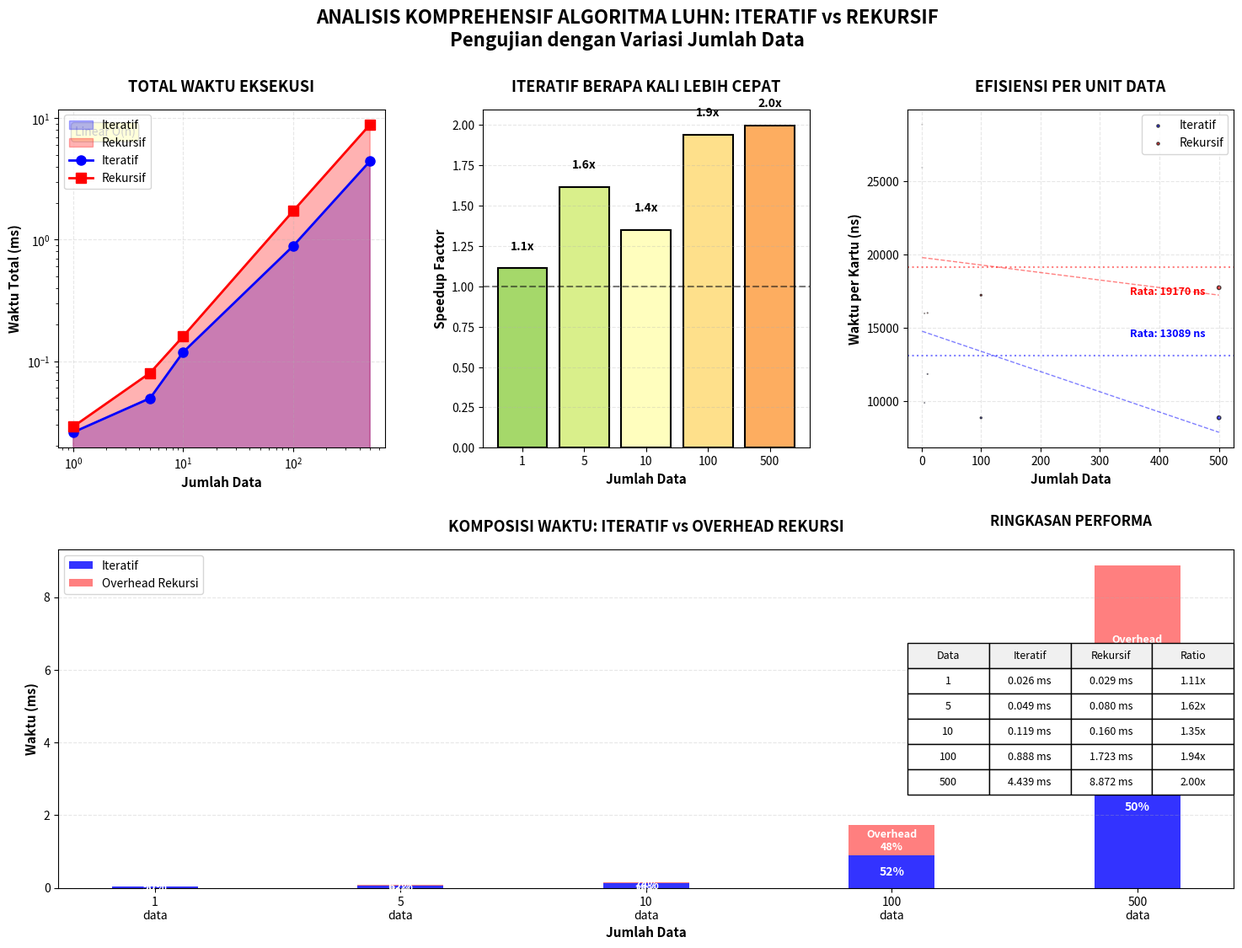
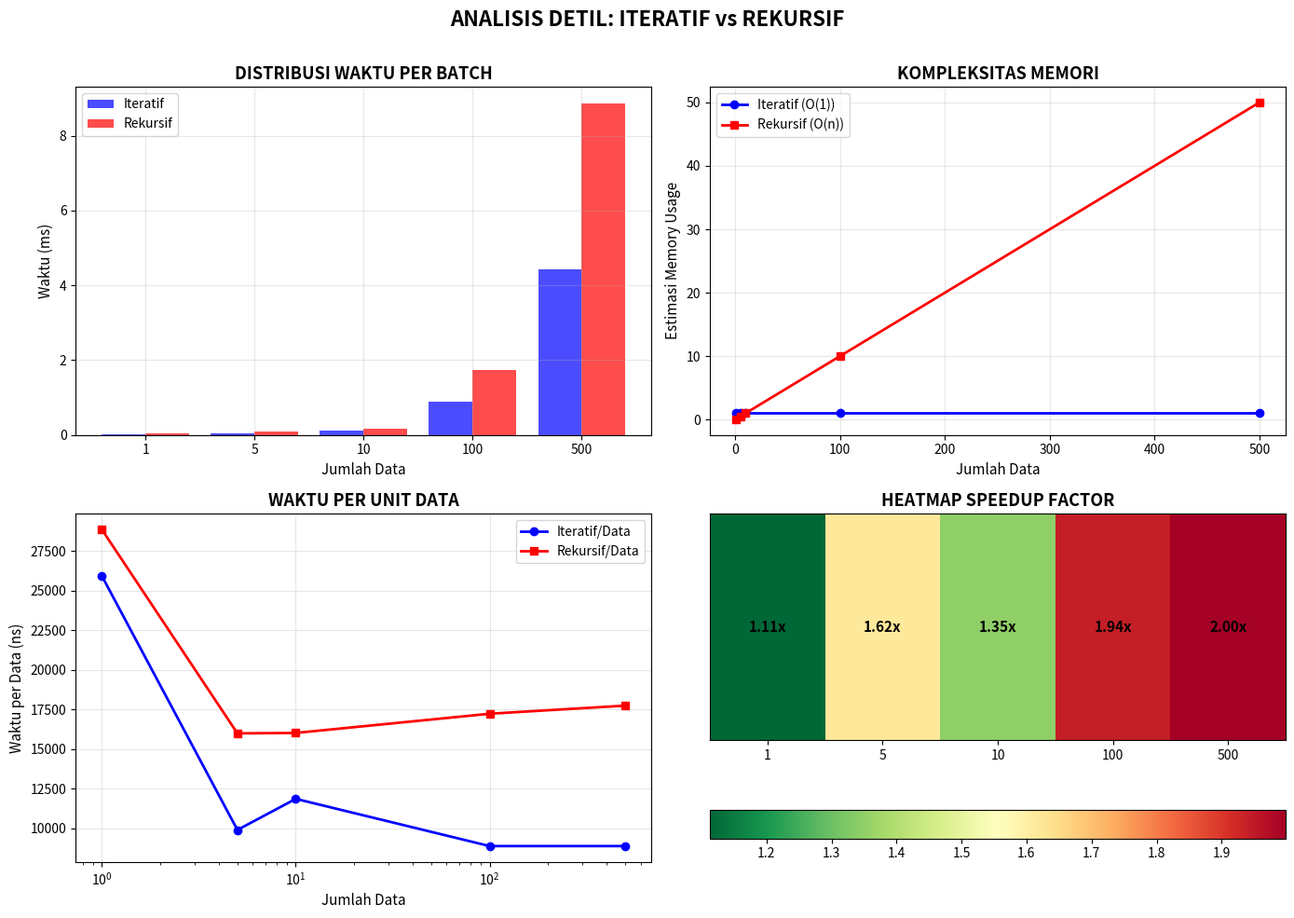

These figures' Python source, in order:
import random
import time
import matplotlib.pyplot as plt
import numpy as np
from matplotlib.gridspec import GridSpec

# ========== 1. GENERATOR DATA UJI ==========
def generate_luhn_valid_card(length=16):
    """Generate nomor kartu yang valid menurut Luhn Algorithm"""
    digits = [random.randint(0, 9) for _ in range(length - 1)]
    total = 0
    is_even = False
    
    for i in range(length - 2, -1, -1):
        digit = digits[i]
        if is_even:
            digit *= 2
            if digit > 9:
                digit -= 9
        total += digit
        is_even = not is_even
    
    check_digit = (10 - (total % 10)) % 10
    digits.append(check_digit)
    return ''.join(map(str, digits))

def generate_test_data(batch_sizes):
    """Generate data uji untuk semua batch size"""
    all_data = {}
    
    for size in batch_sizes:
        data_batch = []
        for _ in range(size):
            length = random.choice([13, 16, 19])
            # Generate valid card
            valid_card = generate_luhn_valid_card(length)
            data_batch.append(valid_card)
            
            # Generate invalid version (50% of batch)
            if len(data_batch) < size:
                card_list = list(valid_card)
                card_list[-1] = str((int(card_list[-1]) + 1) % 10)
                invalid_card = ''.join(card_list)
                data_batch.append(invalid_card)
        
        random.shuffle(data_batch)
        all_data[size] = data_batch
    
    return all_data

# ========== 2. ALGORITMA LUHN ==========
def luhn_iterative(card_number):
    """Versi iteratif"""
    card_str = str(card_number).replace(" ", "")
    total = 0
    is_even = False
    
    for digit_char in reversed(card_str):
        digit = int(digit_char)
        if is_even:
            digit *= 2
            if digit > 9:
                digit -= 9
        total += digit
        is_even = not is_even
    
    return total % 10 == 0

def luhn_recursive(card_number, index=0, total=0, is_even=False):
    """Versi rekursif"""
    card_str = str(card_number).replace(" ", "")
    
    if index >= len(card_str):
        return total % 10 == 0
    
    digit_index = len(card_str) - index - 1
    digit = int(card_str[digit_index])
    
    if is_even:
        digit *= 2
        if digit > 9:
            digit -= 9
    
    return luhn_recursive(card_str, index + 1, total + digit, not is_even)

# ========== 3. FUNGSI PENGUJIAN ==========
def run_performance_tests(batch_sizes=[1, 5, 10, 100, 500]):
    """Jalankan pengujian untuk semua batch size"""
    results = {
        'batch_sizes': batch_sizes,
        'iterative_times': [],
        'recursive_times': [],
        'speedup_factors': [],
        'iterative_per_card': [],
        'recursive_per_card': []
    }
    
    # Generate semua data sekaligus
    print("Mengenerate data uji...")
    test_data = generate_test_data(batch_sizes)
    
    for size in batch_sizes:
        print(f"\n{'='*50}")
        print(f"MENGUJI {size} DATA")
        print(f"{'='*50}")
        
        data_batch = test_data[size]
        
        # Test Iterative
        start_time = time.perf_counter_ns()
        for card in data_batch:
            luhn_iterative(card)
        end_time = time.perf_counter_ns()
        iterative_time_ns = end_time - start_time
        iterative_time_ms = iterative_time_ns / 1e6
        
        # Test Recursive
        start_time = time.perf_counter_ns()
        for card in data_batch:
            luhn_recursive(card)
        end_time = time.perf_counter_ns()
        recursive_time_ns = end_time - start_time
        recursive_time_ms = recursive_time_ns / 1e6
        
        # Calculate metrics
        speedup = recursive_time_ms / iterative_time_ms if iterative_time_ms > 0 else 0
        avg_iterative_ns = iterative_time_ns / size
        avg_recursive_ns = recursive_time_ns / size
        
        # Store results
        results['iterative_times'].append(iterative_time_ms)
        results['recursive_times'].append(recursive_time_ms)
        results['speedup_factors'].append(speedup)
        results['iterative_per_card'].append(avg_iterative_ns)
        results['recursive_per_card'].append(avg_recursive_ns)
        
        # Print summary
        print(f"Waktu Total:")
        print(f"  Iteratif: {iterative_time_ms:.4f} ms")
        print(f"  Rekursif: {recursive_time_ms:.4f} ms")
        print(f"\nPer Kartu:")
        print(f"  Iteratif: {avg_iterative_ns:.2f} ns")
        print(f"  Rekursif: {avg_recursive_ns:.2f} ns")
        print(f"\nSpeedup Factor: {speedup:.2f}x")
        
        # Show sample data for small batches
        if size <= 10:
            print(f"\nContoh {min(3, size)} kartu:")
            for i in range(min(3, size)):
                card = data_batch[i]
                valid = luhn_iterative(card)
                print(f"  {card[:4]}...{card[-4:]} ({len(card)} digit) → {'VALID' if valid else 'INVALID'}")
    
    return results, test_data

# ========== 4. VISUALISASI GRAFIK LENGKAP ==========
def create_comprehensive_visualization(results):
    """Buat 4 grafik dalam satu figure"""
    # Setup figure dengan GridSpec untuk layout yang lebih fleksibel
    fig = plt.figure(figsize=(18, 12))
    gs = GridSpec(2, 3, figure=fig, hspace=0.3, wspace=0.3)
    
    # Data
    sizes = results['batch_sizes']
    iterative_times = results['iterative_times']
    recursive_times = results['recursive_times']
    speedups = results['speedup_factors']
    iterative_per_card = results['iterative_per_card']
    recursive_per_card = results['recursive_per_card']
    
    # ---------- GRAFIK 1: Total Waktu vs Jumlah Data ----------
    ax1 = fig.add_subplot(gs[0, 0])
    
    # Plot dengan area fill
    ax1.fill_between(sizes, iterative_times, alpha=0.3, color='blue', label='Iteratif')
    ax1.fill_between(sizes, recursive_times, alpha=0.3, color='red', label='Rekursif')
    
    # Plot garis
    ax1.plot(sizes, iterative_times, 'b-o', linewidth=2, markersize=8, label='Iteratif')
    ax1.plot(sizes, recursive_times, 'r-s', linewidth=2, markersize=8, label='Rekursif')
    
    ax1.set_xlabel('Jumlah Data', fontsize=11, fontweight='bold')
    ax1.set_ylabel('Waktu Total (ms)', fontsize=11, fontweight='bold')
    ax1.set_title('TOTAL WAKTU EKSEKUSI', fontsize=13, fontweight='bold', pad=15)
    ax1.grid(True, alpha=0.3, linestyle='--')
    ax1.legend(loc='upper left')
    ax1.set_xscale('log')
    ax1.set_yscale('log')
    
    # Anotasi trend
    ax1.text(0.05, 0.95, 'Linear O(n)', transform=ax1.transAxes, 
             fontsize=10, verticalalignment='top',
             bbox=dict(boxstyle="round,pad=0.3", facecolor="yellow", alpha=0.7))
    
    # ---------- GRAFIK 2: Speedup Factor ----------
    ax2 = fig.add_subplot(gs[0, 1])
    
    # Bar chart dengan gradient warna
    colors = plt.cm.RdYlGn_r(np.linspace(0.3, 0.7, len(speedups)))
    bars = ax2.bar(range(len(sizes)), speedups, color=colors, edgecolor='black', linewidth=1.5)
    
    # Anotasi nilai di atas bar
    for i, (bar, speedup) in enumerate(zip(bars, speedups)):
        height = bar.get_height()
        ax2.text(bar.get_x() + bar.get_width()/2., height + 0.1,
                f'{speedup:.1f}x', ha='center', va='bottom', fontweight='bold')
    
    ax2.set_xlabel('Jumlah Data', fontsize=11, fontweight='bold')
    ax2.set_ylabel('Speedup Factor', fontsize=11, fontweight='bold')
    ax2.set_title('ITERATIF BERAPA KALI LEBIH CEPAT', fontsize=13, fontweight='bold', pad=15)
    ax2.set_xticks(range(len(sizes)))
    ax2.set_xticklabels(sizes)
    ax2.grid(True, alpha=0.3, axis='y', linestyle='--')
    ax2.axhline(y=1.0, color='black', linestyle='--', alpha=0.5)
    
    # ---------- GRAFIK 3: Waktu per Kartu ----------
    ax3 = fig.add_subplot(gs[0, 2])
    
    # Scatter plot dengan ukuran marker berdasarkan batch size
    sizes_for_scatter = [s/50 for s in sizes]  # Scale untuk ukuran marker
    
    sc1 = ax3.scatter(sizes, iterative_per_card, s=sizes_for_scatter, 
                      c='blue', alpha=0.7, edgecolors='black', linewidth=1, label='Iteratif')
    sc2 = ax3.scatter(sizes, recursive_per_card, s=sizes_for_scatter, 
                      c='red', alpha=0.7, edgecolors='black', linewidth=1, label='Rekursif')
    
    # Garis trend
    z_iter = np.polyfit(sizes, iterative_per_card, 1)
    p_iter = np.poly1d(z_iter)
    z_recur = np.polyfit(sizes, recursive_per_card, 1)
    p_recur = np.poly1d(z_recur)
    
    ax3.plot(sizes, p_iter(sizes), 'b--', alpha=0.5, linewidth=1)
    ax3.plot(sizes, p_recur(sizes), 'r--', alpha=0.5, linewidth=1)
    
    ax3.set_xlabel('Jumlah Data', fontsize=11, fontweight='bold')
    ax3.set_ylabel('Waktu per Kartu (ns)', fontsize=11, fontweight='bold')
    ax3.set_title('EFISIENSI PER UNIT DATA', fontsize=13, fontweight='bold', pad=15)
    ax3.grid(True, alpha=0.3, linestyle='--')
    ax3.legend()
    
    # Anotasi rata-rata
    avg_iter = np.mean(iterative_per_card)
    avg_recur = np.mean(recursive_per_card)
    ax3.axhline(y=avg_iter, color='blue', linestyle=':', alpha=0.5)
    ax3.axhline(y=avg_recur, color='red', linestyle=':', alpha=0.5)
    ax3.text(max(sizes)*0.7, avg_iter*1.1, f'Rata: {avg_iter:.0f} ns', 
             color='blue', fontsize=9, fontweight='bold')
    ax3.text(max(sizes)*0.7, avg_recur*0.9, f'Rata: {avg_recur:.0f} ns', 
             color='red', fontsize=9, fontweight='bold')
    
    # ---------- GRAFIK 4: Perbandingan Stacked Bar ----------
    ax4 = fig.add_subplot(gs[1, :])
    
    # Data untuk stacked bar
    x = range(len(sizes))
    width = 0.35
    
    bars1 = ax4.bar(x, iterative_times, width, label='Iteratif', color='blue', alpha=0.8)
    bars2 = ax4.bar(x, [r-i for r,i in zip(recursive_times, iterative_times)], width, 
                    bottom=iterative_times, label='Overhead Rekursi', color='red', alpha=0.5)
    
    # Anotasi persentase
    for i, (it, rt) in enumerate(zip(iterative_times, recursive_times)):
        percentage = (it / rt) * 100
        ax4.text(i, it/2, f'{percentage:.0f}%', ha='center', va='center', 
                fontweight='bold', color='white', fontsize=10)
        ax4.text(i, it + (rt-it)/2, f'Overhead\n{100-percentage:.0f}%', 
                ha='center', va='center', fontweight='bold', color='white', fontsize=9)
    
    ax4.set_xlabel('Jumlah Data', fontsize=11, fontweight='bold')
    ax4.set_ylabel('Waktu (ms)', fontsize=11, fontweight='bold')
    ax4.set_title('KOMPOSISI WAKTU: ITERATIF vs OVERHEAD REKURSI', fontsize=13, fontweight='bold', pad=15)
    ax4.set_xticks(x)
    ax4.set_xticklabels([f'{s}\ndata' for s in sizes])
    ax4.grid(True, alpha=0.3, axis='y', linestyle='--')
    ax4.legend(loc='upper left')
    
    # ---------- GRAFIK 5: Perbandingan Ratio (Mini) ----------
    ax5 = fig.add_subplot(gs[1, 2])
    ax5.axis('off')
    
    # Buat tabel perbandingan
    table_data = []
    headers = ['Data', 'Iteratif', 'Rekursif', 'Ratio']
    
    for i, size in enumerate(sizes):
        table_data.append([
            f'{size}',
            f'{iterative_times[i]:.3f} ms',
            f'{recursive_times[i]:.3f} ms',
            f'{speedups[i]:.2f}x'
        ])
    
    table = ax5.table(cellText=table_data, colLabels=headers,
                     cellLoc='center', loc='center',
                     colColours=['#f0f0f0']*4)
    
    table.auto_set_font_size(False)
    table.set_fontsize(9)
    table.scale(1, 1.8)
    
    # Judul untuk tabel
    ax5.set_title('RINGKASAN PERFORMA', fontsize=12, fontweight='bold', pad=20)
    
    # ---------- JUDUL UTAMA ----------
    plt.suptitle('ANALISIS KOMPREHENSIF ALGORITMA LUHN: ITERATIF vs REKURSIF\n'
                'Pengujian dengan Variasi Jumlah Data', 
                fontsize=16, fontweight='bold', y=0.98)
    
    plt.tight_layout()
    
    # Simpan grafik
    plt.savefig('luhn_performance_analysis.png', dpi=300, bbox_inches='tight')
    plt.show()
    
    return fig

# ========== 5. GRAFIK TAMBAHAN: ANALISIS DETIL ==========
def create_detailed_analysis_graph(results, test_data):
    """Buat grafik analisis detil"""
    fig, axes = plt.subplots(2, 2, figsize=(14, 10))
    
    sizes = results['batch_sizes']
    
    # 1. Distribusi Waktu per Batch
    ax1 = axes[0, 0]
    x_pos = np.arange(len(sizes))
    ax1.bar(x_pos - 0.2, results['iterative_times'], 0.4, label='Iteratif', color='blue', alpha=0.7)
    ax1.bar(x_pos + 0.2, results['recursive_times'], 0.4, label='Rekursif', color='red', alpha=0.7)
    
    ax1.set_xlabel('Jumlah Data', fontsize=11)
    ax1.set_ylabel('Waktu (ms)', fontsize=11)
    ax1.set_title('DISTRIBUSI WAKTU PER BATCH', fontsize=13, fontweight='bold')
    ax1.set_xticks(x_pos)
    ax1.set_xticklabels(sizes)
    ax1.legend()
    ax1.grid(True, alpha=0.3)
    
    # 2. Efisiensi Memory (Estimasi)
    ax2 = axes[0, 1]
    # Estimasi: iteratif O(1) memory, rekursif O(n) memory
    memory_iterative = [1] * len(sizes)  # Konstan
    memory_recursive = [size/10 for size in sizes]  # Linear
    
    ax2.plot(sizes, memory_iterative, 'b-o', label='Iteratif (O(1))', linewidth=2)
    ax2.plot(sizes, memory_recursive, 'r-s', label='Rekursif (O(n))', linewidth=2)
    
    ax2.set_xlabel('Jumlah Data', fontsize=11)
    ax2.set_ylabel('Estimasi Memory Usage', fontsize=11)
    ax2.set_title('KOMPLEKSITAS MEMORI', fontsize=13, fontweight='bold')
    ax2.legend()
    ax2.grid(True, alpha=0.3)
    
    # 3. Perbandingan Linear vs Log Scale
    ax3 = axes[1, 0]
    ax3.plot(sizes, results['iterative_per_card'], 'b-o', label='Iteratif/Data', linewidth=2)
    ax3.plot(sizes, results['recursive_per_card'], 'r-s', label='Rekursif/Data', linewidth=2)
    
    ax3.set_xlabel('Jumlah Data', fontsize=11)
    ax3.set_ylabel('Waktu per Data (ns)', fontsize=11)
    ax3.set_title('WAKTU PER UNIT DATA', fontsize=13, fontweight='bold')
    ax3.set_xscale('log')
    ax3.legend()
    ax3.grid(True, alpha=0.3)
    
    # 4. Heatmap Speedup
    ax4 = axes[1, 1]
    speedup_matrix = np.array(results['speedup_factors']).reshape(1, -1)
    im = ax4.imshow(speedup_matrix, cmap='RdYlGn_r', aspect='auto')
    
    ax4.set_xticks(range(len(sizes)))
    ax4.set_xticklabels(sizes)
    ax4.set_yticks([])
    ax4.set_title('HEATMAP SPEEDUP FACTOR', fontsize=13, fontweight='bold')
    
    # Anotasi nilai di heatmap
    for i, speedup in enumerate(results['speedup_factors']):
        color = 'white' if speedup > 2 else 'black'
        ax4.text(i, 0, f'{speedup:.2f}x', ha='center', va='center', 
                color=color, fontweight='bold', fontsize=11)
    
    plt.colorbar(im, ax=ax4, orientation='horizontal', pad=0.2)
    
    plt.suptitle('ANALISIS DETIL: ITERATIF vs REKURSIF\n', 
                fontsize=16, fontweight='bold')
    plt.tight_layout()
    plt.show()

# ========== 6. FUNGSI UTAMA ==========
def main():
    """Program utama"""
    print("="*70)
    print("VISUALISASI ANALISIS PERFORMA ALGORITMA LUHN")
    print("="*70)
    
    # Tentukan batch sizes
    batch_sizes = [1, 5, 10, 100, 500]
    
    # Jalankan pengujian
    print("\n🚀 MEMULAI PENGUJIAN...")
    results, test_data = run_performance_tests(batch_sizes)
    
    # Buat visualisasi utama
    print("\n📊 MEMBUAT VISUALISASI UTAMA...")
    fig1 = create_comprehensive_visualization(results)
    
    # Buat visualisasi tambahan
    print("📈 MEMBUAT ANALISIS DETIL...")
    create_detailed_analysis_graph(results, test_data)
    
    # Tampilkan kesimpulan
    print("\n" + "="*70)
    print("KESIMPULAN ANALISIS")
    print("="*70)
    
    avg_speedup = np.mean(results['speedup_factors'])
    max_speedup = max(results['speedup_factors'])
    min_speedup = min(results['speedup_factors'])
    
    print(f"\n📌 HASIL UTAMA:")
    print(f"   • Rata-rata speedup: {avg_speedup:.2f}x")
    print(f"   • Speedup terbaik: {max_speedup:.2f}x")
    print(f"   • Speedup terburuk: {min_speedup:.2f}x")
    
    print(f"\n📌 REKOMENDASI:")
    if avg_speedup > 1.5:
        print(f"   ✅ GUNAKAN ITERATIF: {avg_speedup:.1f}x lebih cepat")
    else:
        print(f"   ⚠️  Boleh pilih salah satu: Perbedaan tidak signifikan")
    
    print(f"\n📌 DETAIL PER BATCH:")
    for i, size in enumerate(batch_sizes):
        print(f"   • {size:4d} data: Iteratif {results['speedup_factors'][i]:.2f}x lebih cepat")
    
    print("\n💾 Grafik telah disimpan sebagai 'luhn_performance_analysis.png'")
    
    # Tampilkan contoh data
    print("\n" + "="*70)
    print("CONTOH DATA UJI (Batch 5 data):")
    print("="*70)
    
    sample_batch = test_data[5][:3]  # Ambil 3 contoh
    for i, card in enumerate(sample_batch):
        valid_iter = luhn_iterative(card)
        valid_recur = luhn_recursive(card)
        print(f"\nKartu {i+1}: {card}")
        print(f"   Panjang : {len(card)} digit")
        print(f"   Iteratif: {'VALID' if valid_iter else 'INVALID'}")
        print(f"   Rekursif: {'VALID' if valid_recur else 'INVALID'}")
        print(f"   Konsisten: {valid_iter == valid_recur}")

if __name__ == "__main__":
    main()
